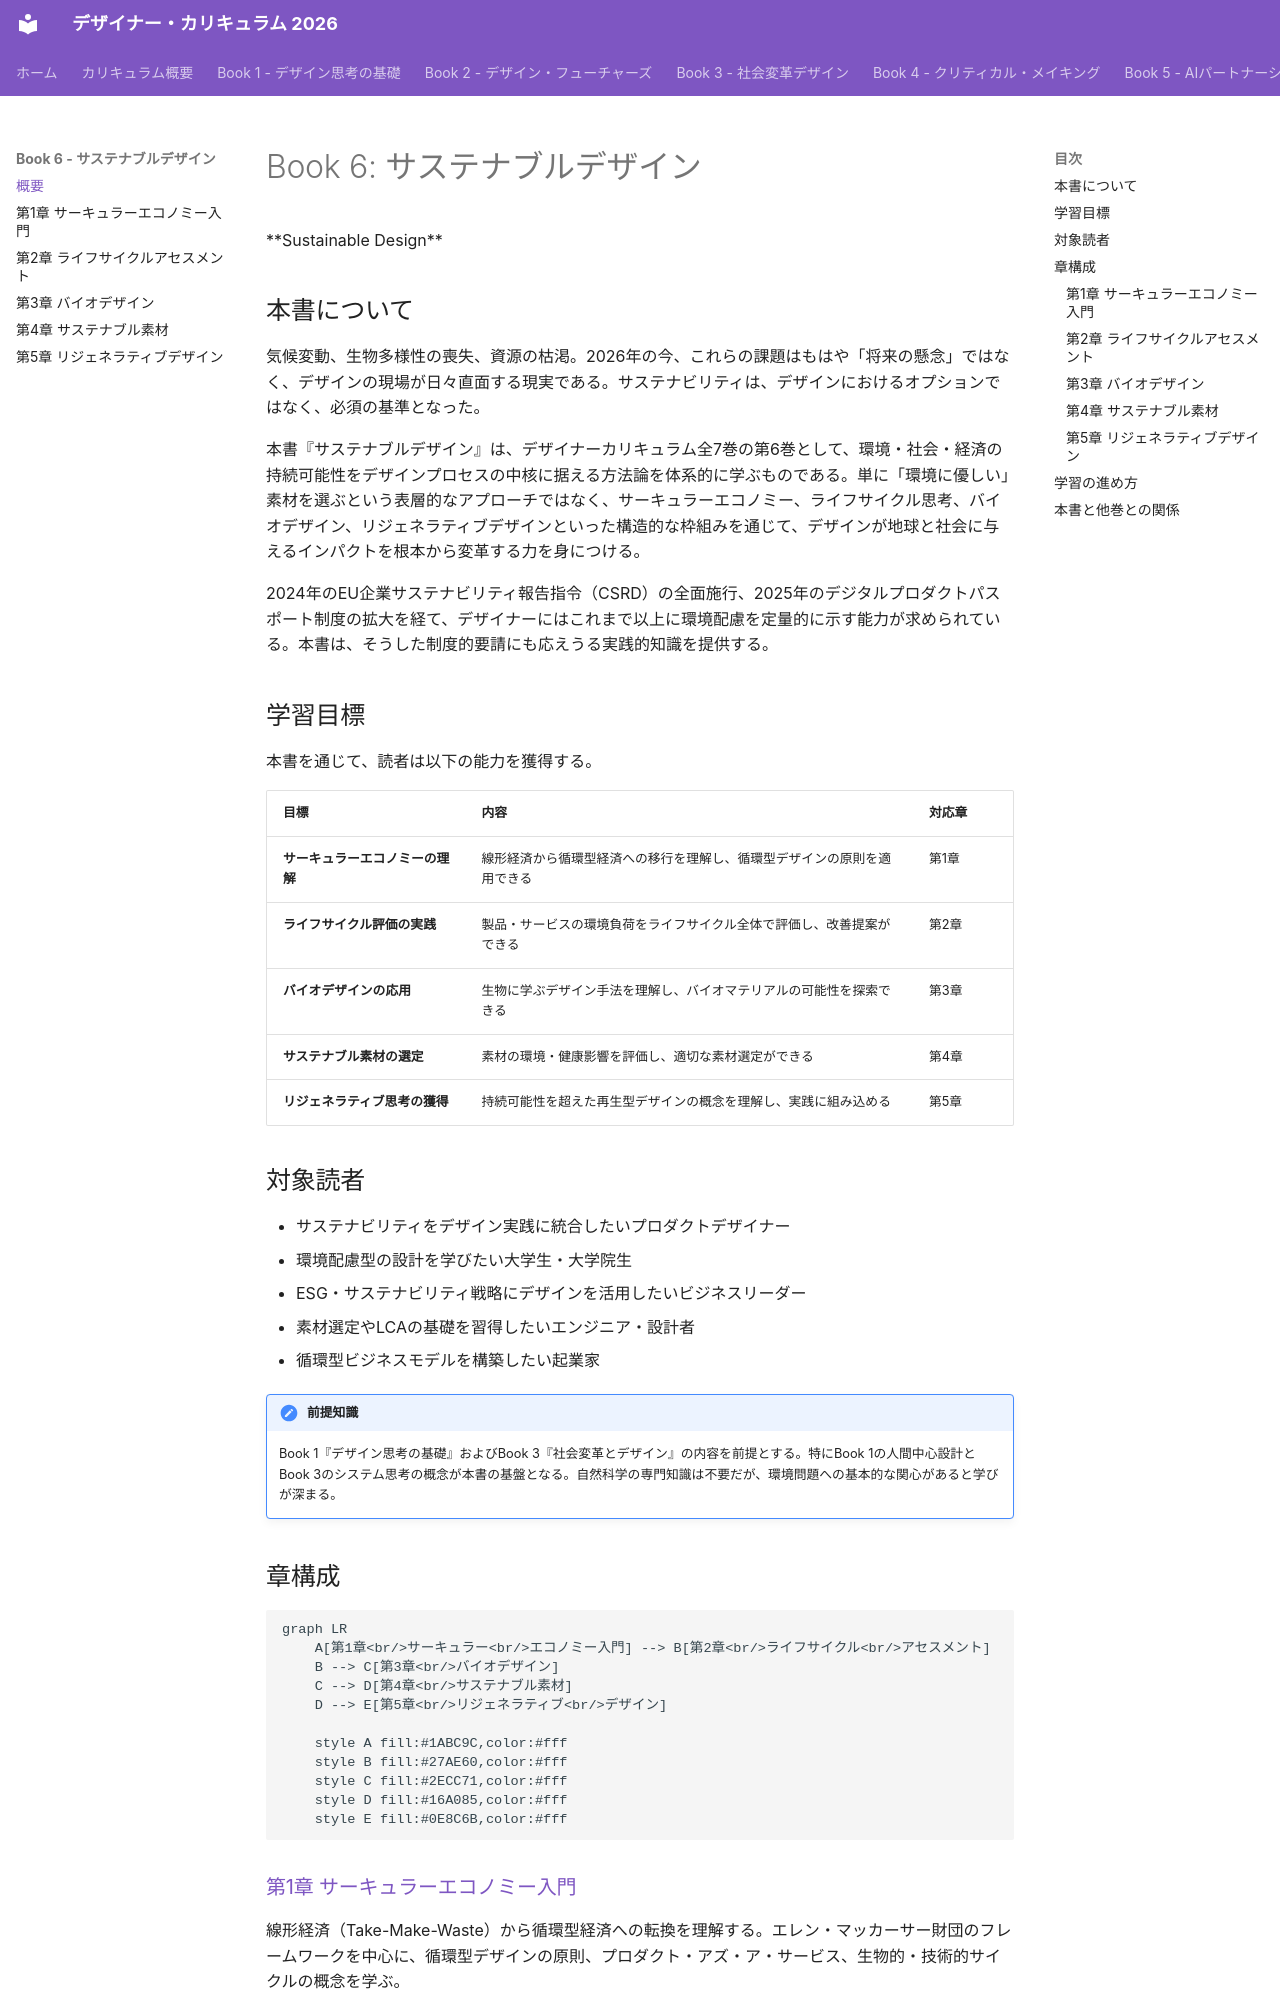

repository: Hide-nu/Designer-curriculum · page: books/06-sustainable-design/index.html · generator: mkdocs

# Book 6: サステナブルデザイン

<div class="book-meta">
**Sustainable Design**
</div>

## 本書について

気候変動、生物多様性の喪失、資源の枯渇。2026年の今、これらの課題はもはや「将来の懸念」ではなく、デザインの現場が日々直面する現実である。サステナビリティは、デザインにおけるオプションではなく、必須の基準となった。

本書『サステナブルデザイン』は、デザイナーカリキュラム全7巻の第6巻として、環境・社会・経済の持続可能性をデザインプロセスの中核に据える方法論を体系的に学ぶものである。単に「環境に優しい」素材を選ぶという表層的なアプローチではなく、サーキュラーエコノミー、ライフサイクル思考、バイオデザイン、リジェネラティブデザインといった構造的な枠組みを通じて、デザインが地球と社会に与えるインパクトを根本から変革する力を身につける。

2024年のEU企業サステナビリティ報告指令（CSRD）の全面施行、2025年のデジタルプロダクトパスポート制度の拡大を経て、デザイナーにはこれまで以上に環境配慮を定量的に示す能力が求められている。本書は、そうした制度的要請にも応えうる実践的知識を提供する。

## 学習目標

本書を通じて、読者は以下の能力を獲得する。

| 目標 | 内容 | 対応章 |
|------|------|--------|
| **サーキュラーエコノミーの理解** | 線形経済から循環型経済への移行を理解し、循環型デザインの原則を適用できる | 第1章 |
| **ライフサイクル評価の実践** | 製品・サービスの環境負荷をライフサイクル全体で評価し、改善提案ができる | 第2章 |
| **バイオデザインの応用** | 生物に学ぶデザイン手法を理解し、バイオマテリアルの可能性を探索できる | 第3章 |
| **サステナブル素材の選定** | 素材の環境・健康影響を評価し、適切な素材選定ができる | 第4章 |
| **リジェネラティブ思考の獲得** | 持続可能性を超えた再生型デザインの概念を理解し、実践に組み込める | 第5章 |

## 対象読者

- サステナビリティをデザイン実践に統合したいプロダクトデザイナー
- 環境配慮型の設計を学びたい大学生・大学院生
- ESG・サステナビリティ戦略にデザインを活用したいビジネスリーダー
- 素材選定やLCAの基礎を習得したいエンジニア・設計者
- 循環型ビジネスモデルを構築したい起業家

!!! note "前提知識"
    Book 1『デザイン思考の基礎』およびBook 3『社会変革とデザイン』の内容を前提とする。特にBook 1の人間中心設計とBook 3のシステム思考の概念が本書の基盤となる。自然科学の専門知識は不要だが、環境問題への基本的な関心があると学びが深まる。

## 章構成

```mermaid
graph LR
    A[第1章<br/>サーキュラー<br/>エコノミー入門] --> B[第2章<br/>ライフサイクル<br/>アセスメント]
    B --> C[第3章<br/>バイオデザイン]
    C --> D[第4章<br/>サステナブル素材]
    D --> E[第5章<br/>リジェネラティブ<br/>デザイン]

    style A fill:#1ABC9C,color:#fff
    style B fill:#27AE60,color:#fff
    style C fill:#2ECC71,color:#fff
    style D fill:#16A085,color:#fff
    style E fill:#0E8C6B,color:#fff
```

### [第1章 サーキュラーエコノミー入門](ch01-circular-economy.md)

線形経済（Take-Make-Waste）から循環型経済への転換を理解する。エレン・マッカーサー財団のフレームワークを中心に、循環型デザインの原則、プロダクト・アズ・ア・サービス、生物的・技術的サイクルの概念を学ぶ。

### [第2章 ライフサイクルアセスメント](ch02-lifecycle-assessment.md)

製品やサービスの環境負荷をライフサイクル全体で定量的に評価する方法論を習得する。カーボンフットプリントの算出、環境影響カテゴリの理解、デザイナー向けLCAツールの活用法を学ぶ。
